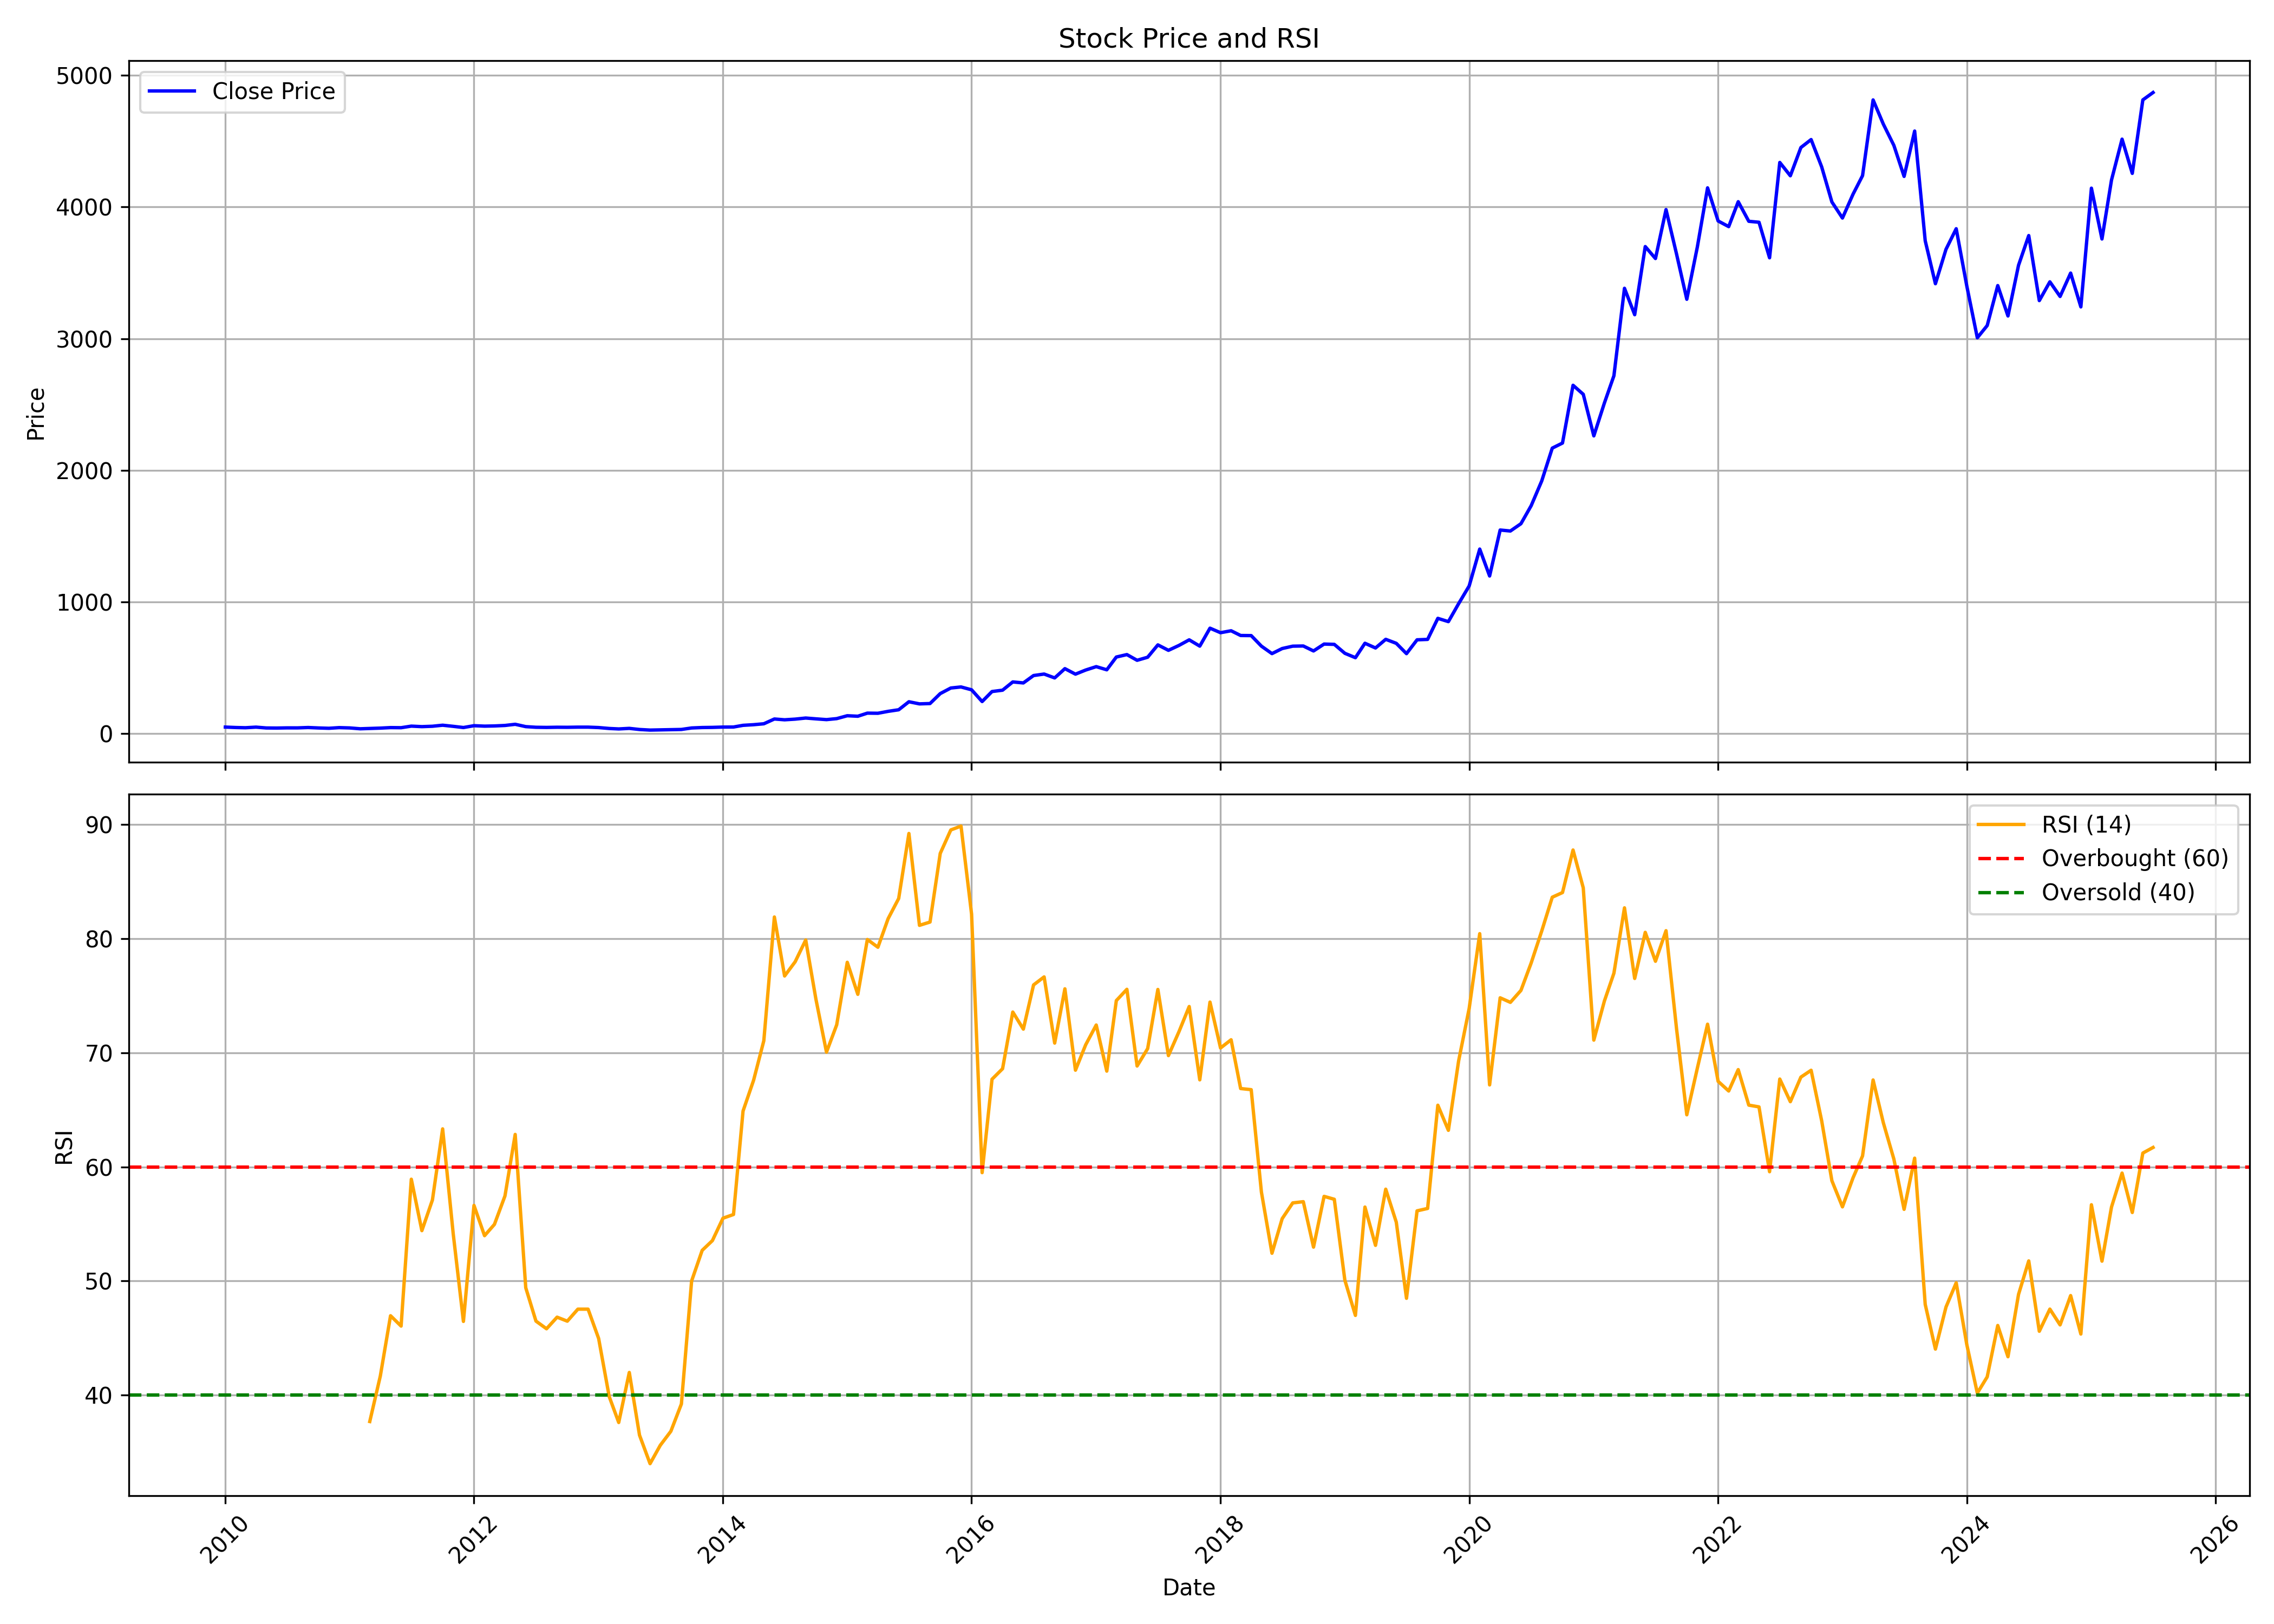

The file beside this chart, header and first rows:
, date, symbol, open, high, low, close, volume, rsi
0, 2010-01-01, NAVINFLUOR, 50.94, 59.63, 48.25, 49.93, 3273790, 
1, 2010-02-01, NAVINFLUOR, 50.35, 52.44, 45.25, 46.63, 1167445, 
2, 2010-03-01, NAVINFLUOR, 46.63, 55.14, 44.81, 44.98, 1520230, 
3, 2010-04-01, NAVINFLUOR, 45.39, 54.35, 45.39, 49.57, 2048545, 
4, 2010-05-01, NAVINFLUOR, 49.9, 49.9, 42.25, 43.27, 996570, 
5, 2010-06-01, NAVINFLUOR, 43.6, 47.2, 41.95, 42.59, 904735, 
6, 2010-07-01, NAVINFLUOR, 44.22, 47.6, 42.69, 43.94, 1113850, 
7, 2010-08-01, NAVINFLUOR, 44.22, 48.12, 41.89, 43.82, 2707730, 
8, 2010-09-01, NAVINFLUOR, 44.33, 52.21, 41.23, 46.69, 19073900, 
9, 2010-10-01, NAVINFLUOR, 46.98, 47.91, 42.57, 43.33, 4667630, 
10, 2010-11-01, NAVINFLUOR, 44.84, 51.28, 39.61, 40.83, 6988605, 
11, 2010-12-01, NAVINFLUOR, 41.6, 47.25, 35, 45.84, 3340200, 
12, 2011-01-01, NAVINFLUOR, 46.29, 53.74, 40.85, 43.51, 9891250, 
13, 2011-02-01, NAVINFLUOR, 43.64, 44.26, 36.89, 37.03, 1016180, 
14, 2011-03-01, NAVINFLUOR, 37.21, 42.35, 35.08, 39.37, 2115580, 37.69
15, 2011-04-01, NAVINFLUOR, 39.55, 44.89, 39.4, 42.1, 1282795, 41.68
16, 2011-05-01, NAVINFLUOR, 43.46, 46.56, 42.69, 46.03, 1918910, 46.96
17, 2011-06-01, NAVINFLUOR, 45.91, 47.54, 42.23, 45.24, 1567670, 46.05
18, 2011-07-01, NAVINFLUOR, 46.08, 61.88, 46.08, 57.2, 7335655, 58.92
19, 2011-08-01, NAVINFLUOR, 57.55, 58.5, 49.24, 53.34, 1871275, 54.41
20, 2011-09-01, NAVINFLUOR, 53.34, 62.53, 51.95, 56.27, 2171405, 57.1
21, 2011-10-01, NAVINFLUOR, 56.08, 67.84, 54.46, 64.12, 4464060, 63.33
22, 2011-11-01, NAVINFLUOR, 63.84, 65.08, 54.02, 55.61, 2084405, 54.15
23, 2011-12-01, NAVINFLUOR, 57.48, 58.11, 45.92, 46.59, 958010, 46.46
24, 2012-01-01, NAVINFLUOR, 46.91, 63.42, 46.77, 60.41, 1211650, 56.62
25, 2012-02-01, NAVINFLUOR, 60.47, 61.94, 54.98, 57.09, 976975, 53.97
26, 2012-03-01, NAVINFLUOR, 56.65, 61.94, 56.16, 58.54, 844035, 54.96
27, 2012-04-01, NAVINFLUOR, 58.66, 63.57, 57.6, 62.2, 1286435, 57.46
28, 2012-05-01, NAVINFLUOR, 62.2, 73.83, 60.84, 71.11, 8005265, 62.84
29, 2012-06-01, NAVINFLUOR, 72.01, 72.01, 49.57, 53.35, 4481465, 49.41
30, 2012-07-01, NAVINFLUOR, 53.51, 54.97, 48.17, 48.5, 1204045, 46.49
31, 2012-08-01, NAVINFLUOR, 49.2, 50.86, 47.07, 47.39, 758940, 45.82
32, 2012-09-01, NAVINFLUOR, 47.4, 50.34, 46.91, 48.76, 929095, 46.83
33, 2012-10-01, NAVINFLUOR, 48.64, 55.99, 47.75, 48.25, 1868685, 46.48
34, 2012-11-01, NAVINFLUOR, 49.42, 50.41, 45.97, 49.52, 589875, 47.53
35, 2012-12-01, NAVINFLUOR, 49.92, 51.07, 47.85, 49.52, 577290, 47.53
36, 2013-01-01, NAVINFLUOR, 49.58, 51.61, 45.69, 46.33, 752805, 44.97
37, 2013-02-01, NAVINFLUOR, 46.36, 46.86, 38.58, 39.33, 630715, 39.88
38, 2013-03-01, NAVINFLUOR, 39.76, 42.02, 34.87, 35.86, 479920, 37.6
39, 2013-04-01, NAVINFLUOR, 36.7, 41.41, 36.55, 40.14, 460635, 41.99
40, 2013-05-01, NAVINFLUOR, 40.14, 40.14, 31.47, 31.64, 1496290, 36.5
41, 2013-06-01, NAVINFLUOR, 31.3, 32.83, 26.9, 27.21, 537665, 34
42, 2013-07-01, NAVINFLUOR, 29.03, 31.2, 22.84, 28.71, 864890, 35.61
43, 2013-08-01, NAVINFLUOR, 28.3, 31.71, 27.62, 29.82, 357275, 36.83
44, 2013-09-01, NAVINFLUOR, 29.45, 32.8, 28.23, 31.96, 351895, 39.23
45, 2013-10-01, NAVINFLUOR, 31.79, 43.38, 31.39, 43.22, 2148675, 50.01
46, 2013-11-01, NAVINFLUOR, 43.56, 50.35, 41.8, 46.57, 1189455, 52.68
47, 2013-12-01, NAVINFLUOR, 48.14, 51.5, 43.23, 47.63, 457080, 53.54
48, 2014-01-01, NAVINFLUOR, 47.6, 54.66, 45.42, 50.05, 983050, 55.5
49, 2014-02-01, NAVINFLUOR, 50.05, 54.79, 46.33, 50.44, 1594790, 55.83
50, 2014-03-01, NAVINFLUOR, 51.49, 66.1, 50, 63.25, 3643235, 64.89
51, 2014-04-01, NAVINFLUOR, 63.02, 73.39, 60.95, 68.08, 2634740, 67.59
52, 2014-05-01, NAVINFLUOR, 68.08, 79.53, 64.85, 75.06, 2398925, 71.05
53, 2014-06-01, NAVINFLUOR, 75.06, 119.9, 74.06, 111.4, 6030050, 81.89
54, 2014-07-01, NAVINFLUOR, 109.6, 115.1, 96.6, 105.3, 724770, 76.72
55, 2014-08-01, NAVINFLUOR, 101.7, 115.9, 101.7, 110.3, 1655770, 77.97
56, 2014-09-01, NAVINFLUOR, 112, 131.8, 108.8, 118.6, 2734095, 79.88
57, 2014-10-01, NAVINFLUOR, 121.8, 121.8, 103.2, 112.5, 419665, 74.69
58, 2014-11-01, NAVINFLUOR, 114.2, 117.9, 103.6, 106.6, 532475, 70.05
59, 2014-12-01, NAVINFLUOR, 107.3, 116.1, 104.8, 114.2, 620645, 72.44
... 127 more rows
